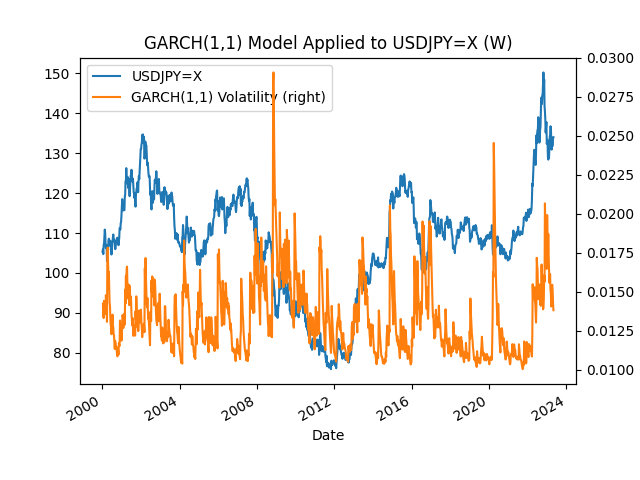

Data behind this chart, as committed beside it:
Date, USDJPY=X, GARCH(1,1) Volatility
2000-01-09, 105.3, 
2000-01-16, 105.9, 0.01423
2000-01-23, 104.7, 0.01352
2000-01-30, 107.1, 0.01331
2000-02-06, 107.2, 0.01441
2000-02-13, 108.8, 0.01358
2000-02-20, 110.8, 0.0137
2000-02-27, 110.2, 0.01422
2000-03-05, 107.7, 0.01358
2000-03-12, 106.2, 0.01478
2000-03-19, 106.7, 0.01457
2000-03-26, 107, 0.01377
2000-04-02, 103, 0.01307
2000-04-09, 105.4, 0.01744
2000-04-16, 104.8, 0.01782
2000-04-23, 105.8, 0.01664
2000-04-30, 108.2, 0.01578
2000-05-07, 108.6, 0.01627
2000-05-14, 108.3, 0.01521
2000-05-21, 106.9, 0.01429
2000-05-28, 107.1, 0.01412
2000-06-04, 107.9, 0.01334
2000-06-11, 106.8, 0.0129
2000-06-18, 106.3, 0.01274
2000-06-25, 104.6, 0.01227
2000-07-02, 106, 0.01291
2000-07-09, 107.9, 0.01299
2000-07-16, 107.8, 0.01353
2000-07-23, 109, 0.01283
2000-07-30, 109.6, 0.01269
2000-08-06, 108.6, 0.01226
2000-08-13, 108.5, 0.01218
2000-08-20, 108.3, 0.01171
2000-08-27, 106.8, 0.01133
2000-09-03, 105.9, 0.01185
2000-09-10, 106.1, 0.01172
2000-09-17, 107.3, 0.01133
2000-09-24, 108.0, 0.01149
2000-10-01, 108.1, 0.01132
2000-10-08, 108.7, 0.011
2000-10-15, 107.7, 0.01085
2000-10-22, 108.8, 0.01105
2000-10-29, 108.5, 0.01124
2000-11-05, 106.9, 0.01096
2000-11-12, 107.8, 0.01169
2000-11-19, 108.8, 0.01157
2000-11-26, 111.2, 0.01152
2000-12-03, 111.2, 0.01315
2000-12-10, 110.9, 0.01252
2000-12-17, 112.4, 0.01202
2000-12-24, 112.8, 0.01232
2000-12-31, 114.4, 0.01186
2001-01-07, 116.4, 0.01222
2001-01-14, 118.5, 0.013
2001-01-21, 117.1, 0.0135
2001-01-28, 117.3, 0.01333
2001-02-04, 115.6, 0.01267
2001-02-11, 117.5, 0.01298
2001-02-18, 115.7, 0.01334
2001-02-25, 115.8, 0.01359
... 1,155 more rows
